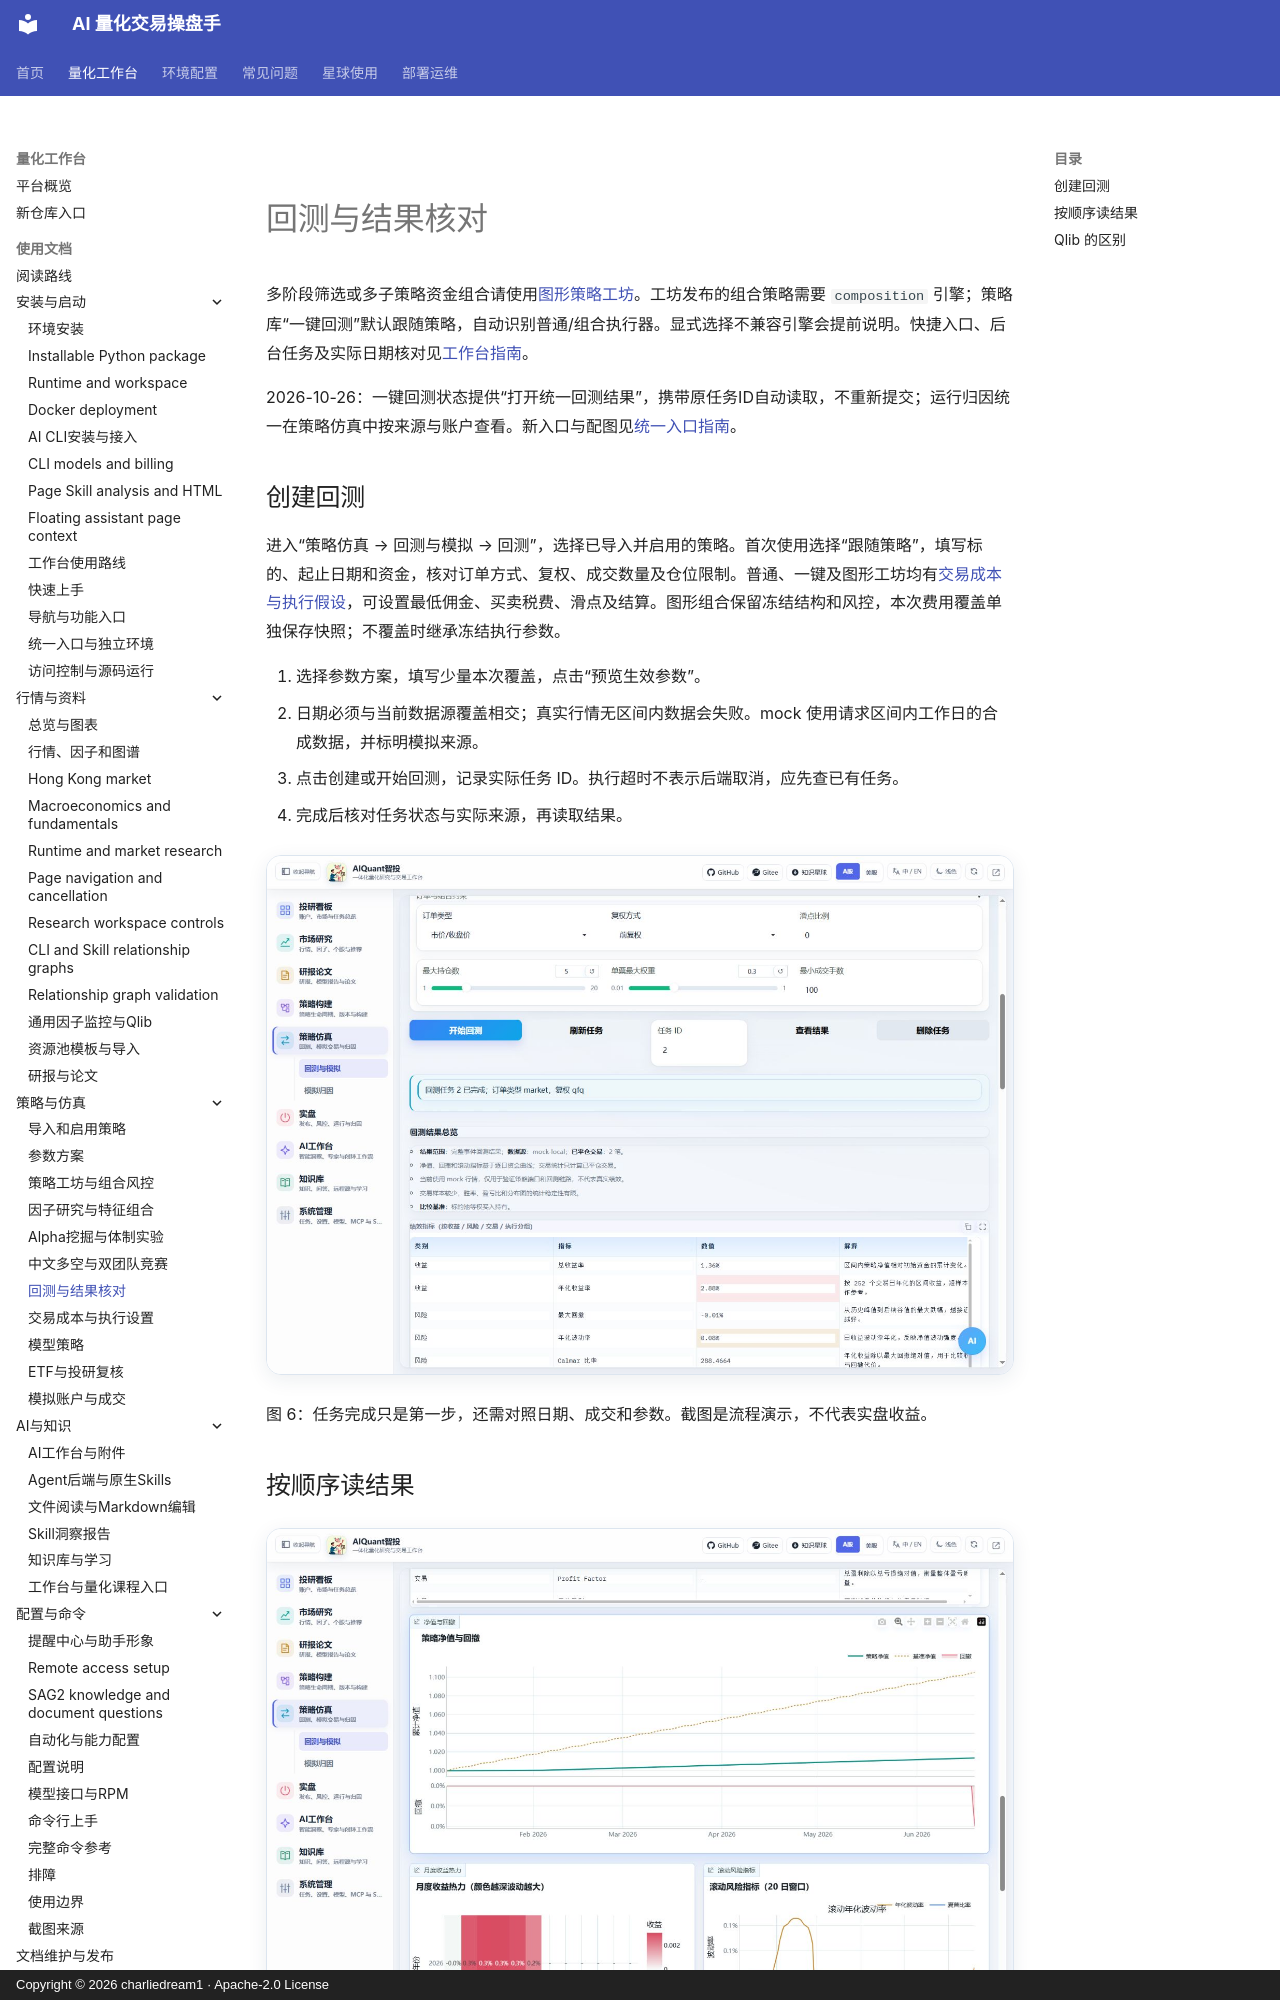

repository: charliedream1/ai_quant_trade · page: usage/backtest/index.html · generator: mkdocs · copyright: Copyright © 2026 charliedream1 · Apache-2.0 License

# 回测与结果核对

多阶段筛选或多子策略资金组合请使用[图形策略工坊](strategy_composition.md)。工坊发布的组合策略需要 `composition` 引擎；策略库“一键回测”默认跟随策略，自动识别普通/组合执行器。显式选择不兼容引擎会提前说明。快捷入口、后台任务及实际日期核对见[工作台指南](workspace_learning.md)。

2026-10-26：一键回测状态提供“打开统一回测结果”，携带原任务ID自动读取，不重新提交；运行归因统一在策略仿真中按来源与账户查看。新入口与配图见[统一入口指南](navigation_and_environment.md)。

## 创建回测

进入“策略仿真 → 回测与模拟 → 回测”，选择已导入并启用的策略。首次使用选择“跟随策略”，填写标的、起止日期和资金，核对订单方式、复权、成交数量及仓位限制。普通、一键及图形工坊均有[交易成本与执行假设](backtest_execution.md)，可设置最低佣金、买卖税费、滑点及结算。图形组合保留冻结结构和风控，本次费用覆盖单独保存快照；不覆盖时继承冻结执行参数。

1. 选择参数方案，填写少量本次覆盖，点击“预览生效参数”。
2. 日期必须与当前数据源覆盖相交；真实行情无区间内数据会失败。mock 使用请求区间内工作日的合成数据，并标明模拟来源。
3. 点击创建或开始回测，记录实际任务 ID。执行超时不表示后端取消，应先查已有任务。
4. 完成后核对任务状态与实际来源，再读取结果。

![回测创建及结果状态](assets/screenshots/06-backtest-results.jpg)

图 6：任务完成只是第一步，还需对照日期、成交和参数。截图是流程演示，不代表实盘收益。
